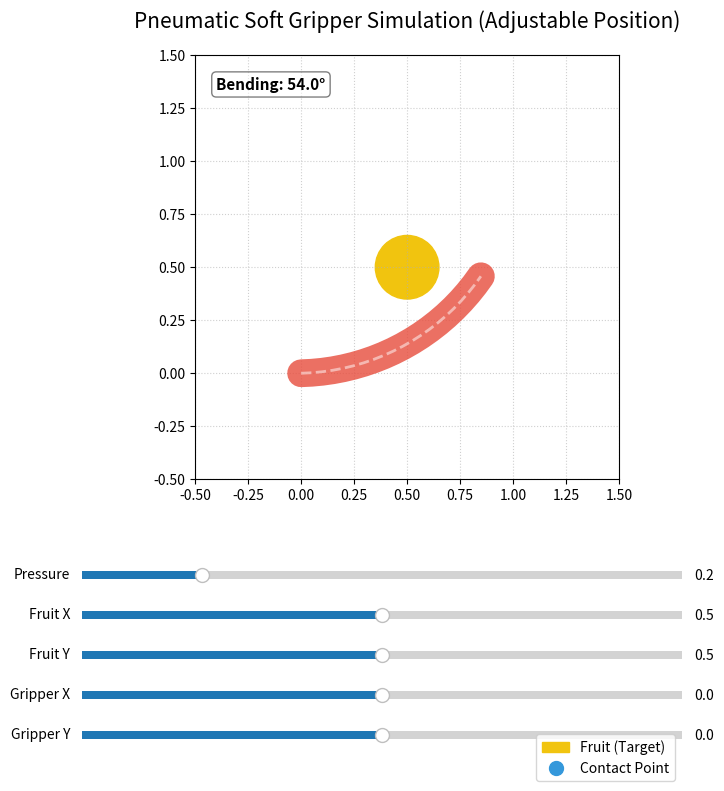

Write the Python code that produced this figure.
import numpy as np
import matplotlib.pyplot as plt
from matplotlib.widgets import Slider

def simulate_soft_finger(pressure, start_pos=(0, 0)):
    """
    Simplified model of bending deformation for a pneumatic soft gripper (Pneu-Net)
    :param pressure: Input air pressure (0.0 ~ 1.0)
    :param start_pos: Finger start coordinates (x, y)
    :return: Finger segment coordinates (x, y)
    """
    # Base finger length and number of segments
    length = 1.0
    num_segments = 20
    segment_len = length / num_segments
    
    # Calculate curvature based on pressure (simple linear model)
    # Higher pressure leads to a smaller curvature radius (more bending)
    max_curvature = np.pi / length * 1.5  # Max bending of about 270 degrees
    k = pressure * max_curvature
    
    x = [start_pos[0]]
    y = [start_pos[1]]
    angle = 0
    
    for _ in range(num_segments):
        angle += k * segment_len
        x.append(x[-1] + segment_len * np.cos(angle))
        y.append(y[-1] + segment_len * np.sin(angle))
        
    return np.array(x), np.array(y)

# --- Simulation Settings ---
fig, ax = plt.subplots(figsize=(10, 8))
plt.subplots_adjust(bottom=0.35, left=0.15)

# Initial setting values
initial_p = 0.2
initial_fruit_pos = (0.5, 0.5)
initial_gripper_pos = (0.0, 0.0)

x_coords, y_coords = simulate_soft_finger(initial_p, initial_gripper_pos)

# Render finger line (set thick for a soft silicone feel)
finger_line, = ax.plot(x_coords, y_coords, '-', lw=20, color='#e74c3c', solid_capstyle='round', alpha=0.8)
# Line representing the internal air chambers
chamber_line, = ax.plot(x_coords, y_coords, '--', lw=2, color='white', alpha=0.5)

# Current state display text
info_text = ax.text(0.05, 0.95, f"Bending: {initial_p*270:.1f}°", transform=ax.transAxes, 
                    fontsize=11, fontweight='bold', verticalalignment='top', bbox=dict(boxstyle='round', facecolor='white', alpha=0.5))

# Virtual Fruit (Target)
fruit = plt.Circle(initial_fruit_pos, 0.15, color='#f1c40f', label='Fruit (Target)')
ax.add_artist(fruit)

# Contact point display artist (blue dots)
contact_pts, = ax.plot([], [], 'o', color='#3498db', markersize=10, label='Contact Point', zorder=5)

ax.set_xlim(-0.5, 1.5)
ax.set_ylim(-0.5, 1.5)
ax.set_aspect('equal')
ax.grid(True, linestyle=':', alpha=0.6)
ax.set_title("Pneumatic Soft Gripper Simulation (Adjustable Position)", fontsize=15, pad=20)

# Define slider areas [left, bottom, width, height]
ax_p = plt.axes([0.2, 0.22, 0.6, 0.02])
ax_fx = plt.axes([0.2, 0.17, 0.6, 0.02])
ax_fy = plt.axes([0.2, 0.12, 0.6, 0.02])
ax_gx = plt.axes([0.2, 0.07, 0.6, 0.02])
ax_gy = plt.axes([0.2, 0.02, 0.6, 0.02])

s_p = Slider(ax_p, 'Pressure', 0.0, 1.0, valinit=initial_p)
s_fx = Slider(ax_fx, 'Fruit X', -0.5, 1.5, valinit=initial_fruit_pos[0])
s_fy = Slider(ax_fy, 'Fruit Y', -0.5, 1.5, valinit=initial_fruit_pos[1])
s_gx = Slider(ax_gx, 'Gripper X', -0.5, 0.5, valinit=initial_gripper_pos[0])
s_gy = Slider(ax_gy, 'Gripper Y', -0.5, 0.5, valinit=initial_gripper_pos[1])

def update(val):
    p = s_p.val
    fx = s_fx.val
    fy = s_fy.val
    gx = s_gx.val
    gy = s_gy.val
    
    # Update gripper
    new_x, new_y = simulate_soft_finger(p, (gx, gy))
    finger_line.set_data(new_x, new_y)
    chamber_line.set_data(new_x, new_y)
    
    # Update fruit position
    fruit.set_center((fx, fy))
    
    # Calculate contact points (segments inside the fruit circle)
    # Fruit radius 0.15 + finger thickness consideration
    distances = np.sqrt((new_x - fx)**2 + (new_y - fy)**2)
    contact_mask = distances <= 0.15
    contact_x = new_x[contact_mask]
    contact_y = new_y[contact_mask]
    contact_pts.set_data(contact_x, contact_y)
    
    is_contact = "Yes" if np.any(contact_mask) else "No"
    
    # Update info text
    info_text.set_text(f"Bending: {p*270:.1f}°\nFruit: ({fx:.1f}, {fy:.1f})\nGripper: ({gx:.1f}, {gy:.1f})\nContact: {is_contact}")
    
    # Change alpha based on pressure
    finger_line.set_alpha(0.5 + 0.5 * p)
    
    fig.canvas.draw_idle()

s_p.on_changed(update)
s_fx.on_changed(update)
s_fy.on_changed(update)
s_gx.on_changed(update)
s_gy.on_changed(update)

plt.legend(handles=[fruit, contact_pts], loc='upper right')
plt.show()
